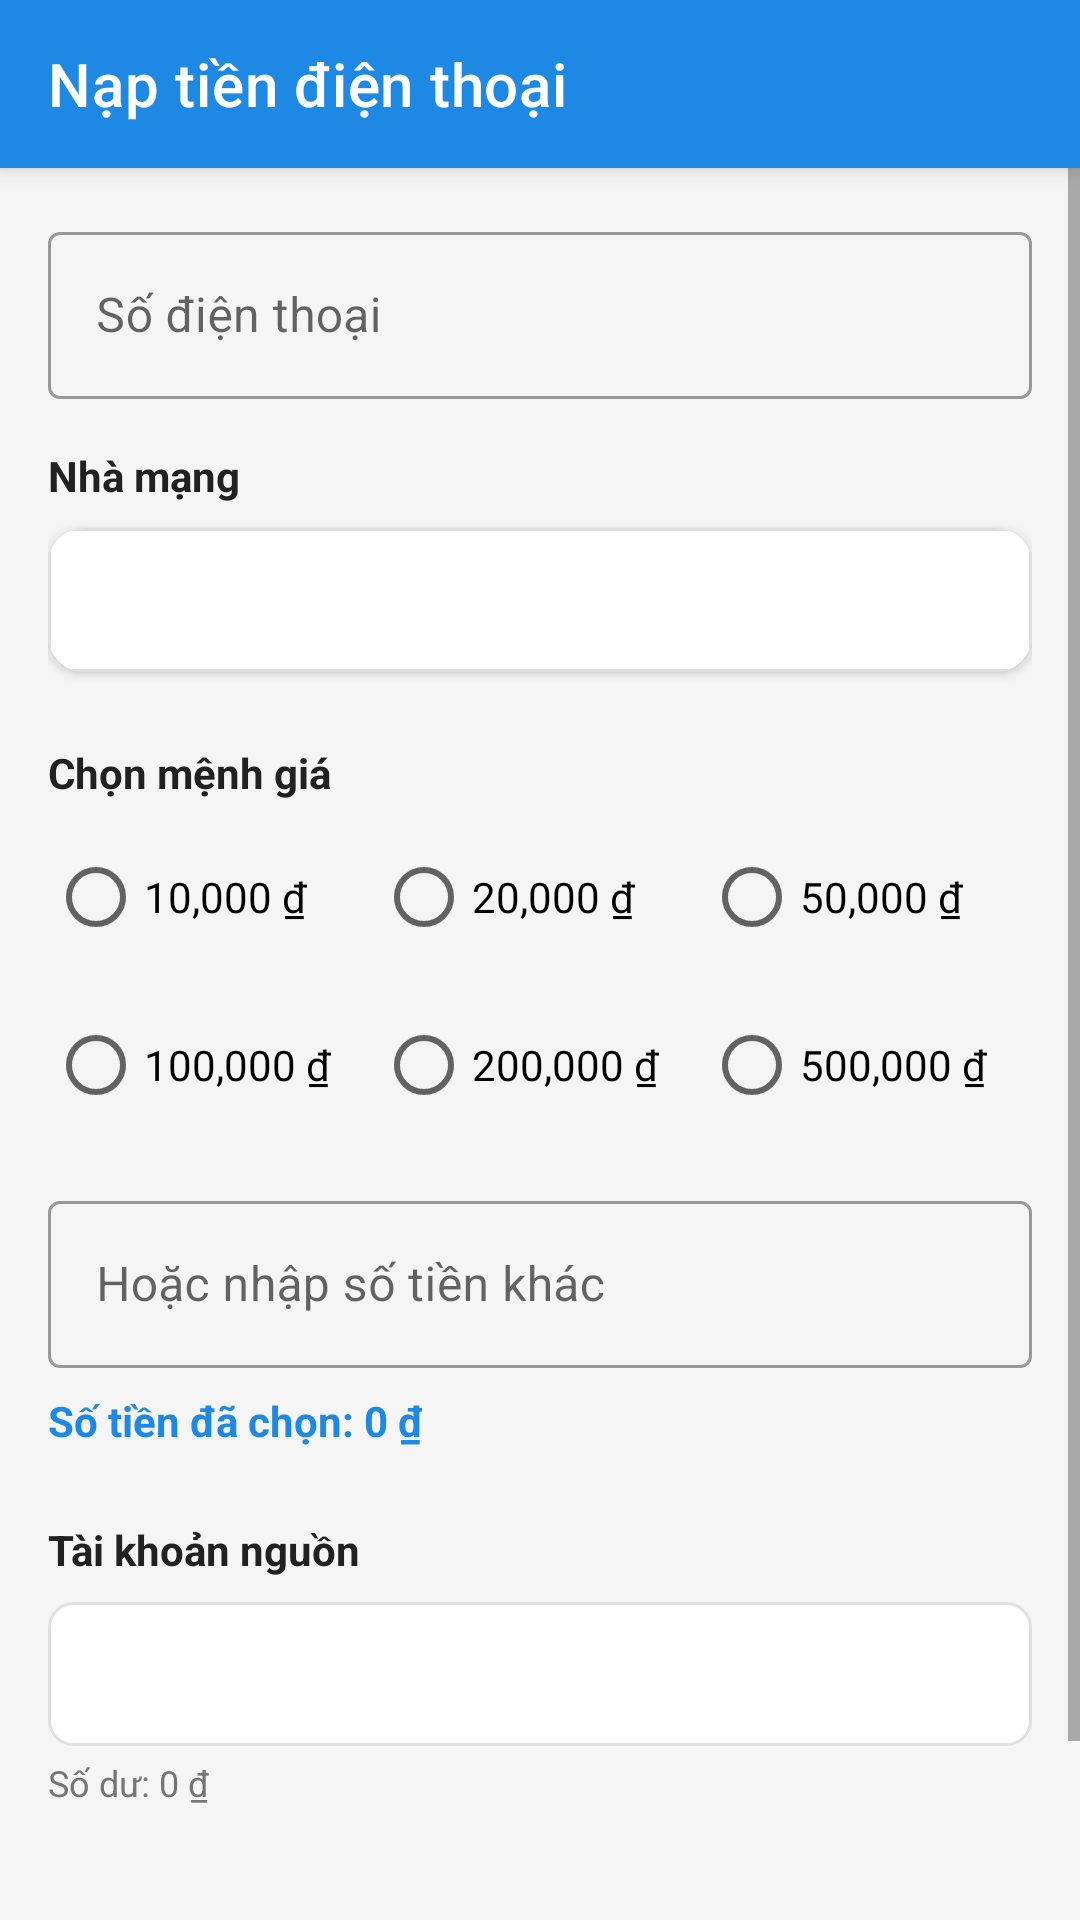

Here is an Android app screen rendered from its layout file. Give the layout XML and the strings, colors and styles it references.
<!-- AndroidManifest.xml: application theme Theme.TDTBank -->
<!-- res/layout/activity_phone_topup.xml -->
<?xml version="1.0" encoding="utf-8"?>
<androidx.coordinatorlayout.widget.CoordinatorLayout xmlns:android="http://schemas.android.com/apk/res/android"
    xmlns:app="http://schemas.android.com/apk/res-auto"
    android:layout_width="match_parent"
    android:layout_height="match_parent">

    <com.google.android.material.appbar.AppBarLayout
        android:layout_width="match_parent"
        android:layout_height="wrap_content">

        <androidx.appcompat.widget.Toolbar
            android:id="@+id/toolbar"
            android:layout_width="match_parent"
            android:layout_height="?attr/actionBarSize"
            android:background="@color/primary"
            app:navigationIcon="@drawable/ic_arrow_back"
            app:title="Nạp tiền điện thoại"
            app:titleTextColor="@android:color/white" />
    </com.google.android.material.appbar.AppBarLayout>

    <ScrollView
        android:layout_width="match_parent"
        android:layout_height="match_parent"
        app:layout_behavior="@string/appbar_scrolling_view_behavior">

        <LinearLayout
            android:layout_width="match_parent"
            android:layout_height="wrap_content"
            android:orientation="vertical"
            android:padding="16dp">

            
            <com.google.android.material.textfield.TextInputLayout
                style="@style/Widget.MaterialComponents.TextInputLayout.OutlinedBox"
                android:layout_width="match_parent"
                android:layout_height="wrap_content"
                android:hint="Số điện thoại">

                <com.google.android.material.textfield.TextInputEditText
                    android:id="@+id/et_phone_number"
                    android:layout_width="match_parent"
                    android:layout_height="wrap_content"
                    android:inputType="phone" />
            </com.google.android.material.textfield.TextInputLayout>

            
            <TextView
                android:layout_width="wrap_content"
                android:layout_height="wrap_content"
                android:layout_marginTop="16dp"
                android:text="Nhà mạng"
                android:textColor="@color/text_primary"
                android:textSize="14sp"
                android:textStyle="bold" />

            <androidx.cardview.widget.CardView
                android:id="@+id/card_providers"
                android:layout_width="match_parent"
                android:layout_height="wrap_content"
                android:layout_marginTop="8dp"
                app:cardCornerRadius="12dp"
                app:cardElevation="2dp">

                <Spinner
                    android:id="@+id/spinner_provider"
                    android:layout_width="match_parent"
                    android:layout_height="48dp"
                    android:background="@drawable/bg_spinner"
                    android:padding="8dp" />
            </androidx.cardview.widget.CardView>

            
            <TextView
                android:layout_width="wrap_content"
                android:layout_height="wrap_content"
                android:layout_marginTop="24dp"
                android:text="Chọn mệnh giá"
                android:textColor="@color/text_primary"
                android:textSize="14sp"
                android:textStyle="bold" />

            <RadioGroup
                android:id="@+id/radio_group_amount"
                android:layout_width="match_parent"
                android:layout_height="wrap_content"
                android:layout_marginTop="8dp"
                android:orientation="vertical">

                <LinearLayout
                    android:layout_width="match_parent"
                    android:layout_height="wrap_content"
                    android:orientation="horizontal">

                    <RadioButton
                        android:id="@+id/rb_10k"
                        android:layout_width="0dp"
                        android:layout_height="wrap_content"
                        android:layout_weight="1"
                        android:text="10,000 ₫" />

                    <RadioButton
                        android:id="@+id/rb_20k"
                        android:layout_width="0dp"
                        android:layout_height="wrap_content"
                        android:layout_weight="1"
                        android:text="20,000 ₫" />

                    <RadioButton
                        android:id="@+id/rb_50k"
                        android:layout_width="0dp"
                        android:layout_height="wrap_content"
                        android:layout_weight="1"
                        android:text="50,000 ₫" />
                </LinearLayout>

                <LinearLayout
                    android:layout_width="match_parent"
                    android:layout_height="wrap_content"
                    android:layout_marginTop="8dp"
                    android:orientation="horizontal">

                    <RadioButton
                        android:id="@+id/rb_100k"
                        android:layout_width="0dp"
                        android:layout_height="wrap_content"
                        android:layout_weight="1"
                        android:text="100,000 ₫" />

                    <RadioButton
                        android:id="@+id/rb_200k"
                        android:layout_width="0dp"
                        android:layout_height="wrap_content"
                        android:layout_weight="1"
                        android:text="200,000 ₫" />

                    <RadioButton
                        android:id="@+id/rb_500k"
                        android:layout_width="0dp"
                        android:layout_height="wrap_content"
                        android:layout_weight="1"
                        android:text="500,000 ₫" />
                </LinearLayout>
            </RadioGroup>

            
            <com.google.android.material.textfield.TextInputLayout
                style="@style/Widget.MaterialComponents.TextInputLayout.OutlinedBox"
                android:layout_width="match_parent"
                android:layout_height="wrap_content"
                android:layout_marginTop="16dp"
                android:hint="Hoặc nhập số tiền khác">

                <com.google.android.material.textfield.TextInputEditText
                    android:id="@+id/et_custom_amount"
                    android:layout_width="match_parent"
                    android:layout_height="wrap_content"
                    android:inputType="numberDecimal" />
            </com.google.android.material.textfield.TextInputLayout>

            <TextView
                android:id="@+id/tv_selected_amount"
                android:layout_width="wrap_content"
                android:layout_height="wrap_content"
                android:layout_marginTop="8dp"
                android:text="Số tiền đã chọn: 0 ₫"
                android:textColor="@color/primary"
                android:textSize="14sp"
                android:textStyle="bold" />

            
            <TextView
                android:layout_width="wrap_content"
                android:layout_height="wrap_content"
                android:layout_marginTop="24dp"
                android:text="Tài khoản nguồn"
                android:textColor="@color/text_primary"
                android:textSize="14sp"
                android:textStyle="bold" />

            <Spinner
                android:id="@+id/spinner_account"
                android:layout_width="match_parent"
                android:layout_height="48dp"
                android:layout_marginTop="8dp"
                android:background="@drawable/bg_spinner" />

            <TextView
                android:id="@+id/tv_account_balance"
                android:layout_width="wrap_content"
                android:layout_height="wrap_content"
                android:layout_marginTop="4dp"
                android:text="Số dư: 0 ₫"
                android:textColor="@color/text_secondary"
                android:textSize="12sp" />

            
            <com.google.android.material.button.MaterialButton
                android:id="@+id/btn_top_up"
                android:layout_width="match_parent"
                android:layout_height="56dp"
                android:layout_marginTop="32dp"
                android:text="Nạp tiền"
                android:textSize="16sp"
                app:cornerRadius="12dp" />

        </LinearLayout>
    </ScrollView>

    <ProgressBar
        android:id="@+id/progress_bar"
        android:layout_width="wrap_content"
        android:layout_height="wrap_content"
        android:layout_gravity="center"
        android:visibility="gone" />

</androidx.coordinatorlayout.widget.CoordinatorLayout>
<!-- resources referenced by this layout -->
<resources>
  <color name="primary">#1E88E5</color>
  <color name="text_primary">#212121</color>
  <color name="text_secondary">#757575</color>
  <!-- drawable bg_spinner (drawable) -->
  <?xml version="1.0" encoding="utf-8"?>
  <shape xmlns:android="http://schemas.android.com/apk/res/android"
      android:shape="rectangle">
      <solid android:color="@android:color/white" />
      <corners android:radius="8dp" />
      <stroke
          android:width="1dp"
          android:color="@color/divider" />
      <padding
          android:bottom="12dp"
          android:left="16dp"
          android:right="16dp"
          android:top="12dp" />
  </shape>
  <style name="Theme.TDTBank" parent="Theme.MaterialComponents.Light.NoActionBar">
          <item name="colorPrimary">@color/primary</item>
          <item name="colorPrimaryDark">@color/primary_dark</item>
          <item name="colorAccent">@color/primary</item>
          <item name="android:windowBackground">@color/background</item>
          <item name="android:statusBarColor">@color/primary_dark</item>
      </style>
  <color name="divider">#E0E0E0</color>
  <color name="primary_dark">#1565C0</color>
  <color name="background">#F5F5F5</color>
</resources>
